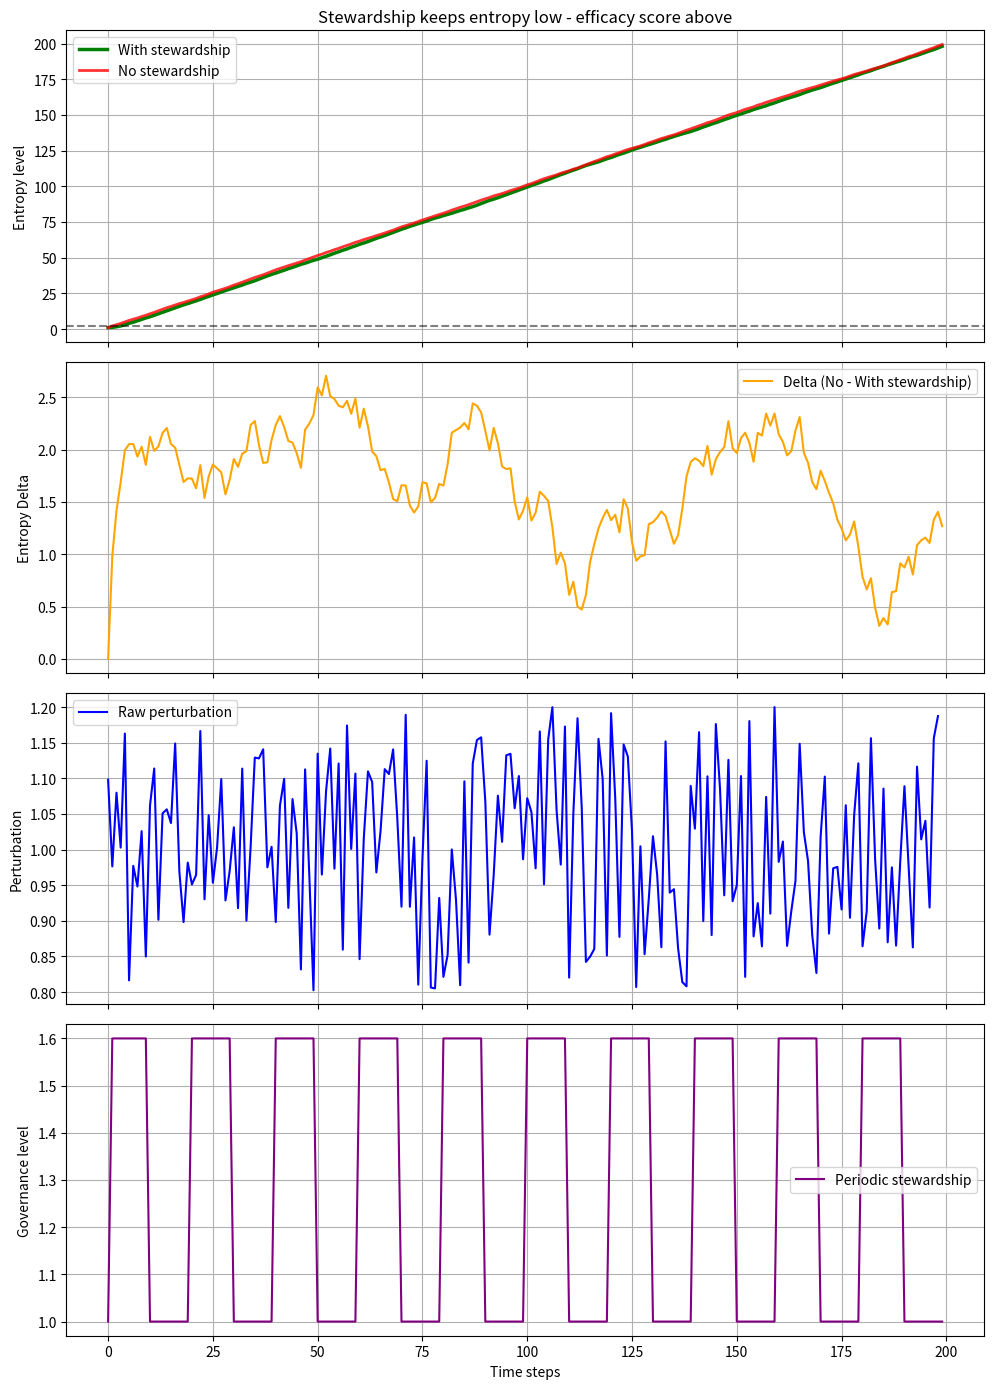

Write the Python code that produced this figure.
import numpy as np
import matplotlib.pyplot as plt

steps = 200
entropy = [1.0]
slope = [0.0]
max_delta = 0.2

# Governed path (stewardship on)
entropy_g = [1.0]
slope_g = [0.0]
perturbation = []
governance = [1.0]  # Base governance level
for i in range(1, steps):
    raw = np.random.uniform(0.8, 1.2)
    perturbation.append(raw)
    # Periodic governance boost every 20 steps
    if i % 20 < 10:  # 10-step pulse width
        gov_boost = 0.6
    else:
        gov_boost = 0.0
    current_gov = 1.0 + gov_boost  # Base + pulse
    governance.append(current_gov)
    delta = raw - slope_g[-1]
    if abs(delta) > max_delta:
        change = np.sign(delta) * max_delta
    else:
        change = delta
    new_slope = slope_g[-1] + change
    new_ent = entropy_g[-1] + new_slope
    slope_g.append(new_slope)
    entropy_g.append(new_ent)

# Ungoverned path (no stewardship)
entropy_u = [1.0]
slope_u = [0.0]
for i in range(1, steps):
    raw = np.random.uniform(0.8, 1.2)
    new_slope = raw
    new_ent = entropy_u[-1] + new_slope
    slope_u.append(new_slope)
    entropy_u.append(new_ent)

# One-score metric: mean final stretch efficacy
efficacy = np.mean(entropy_g[-20:]) - np.mean(entropy_u[-20:])
print(f"Stewardship efficacy score: {efficacy:.3f}")

# Calculate delta
delta_entropy = [u - g for u, g in zip(entropy_u, entropy_g)]

# Plot with four subplots
fig, (ax1, ax2, ax3, ax4) = plt.subplots(4, 1, figsize=(10, 14), sharex=True)

# Entropy plot
ax1.plot(entropy_g, label='With stewardship', linewidth=2.5, color='green')
ax1.plot(entropy_u, label='No stewardship', linewidth=2, color='red', alpha=0.8)
ax1.axhline(2.0, color='k', linestyle='--', alpha=0.5)
ax1.set_ylabel('Entropy level')
ax1.set_title('Stewardship keeps entropy low - efficacy score above')
ax1.legend()
ax1.grid(True)

# Delta plot
ax2.plot(delta_entropy, label='Delta (No - With stewardship)', linewidth=1.5, color='orange')
ax2.set_ylabel('Entropy Delta')
ax2.legend()
ax2.grid(True)

# Perturbation plot
ax3.plot(perturbation, label='Raw perturbation', linewidth=1.5, color='blue')
ax3.set_ylabel('Perturbation')
ax3.legend()
ax3.grid(True)

# Governance plot
ax4.plot(governance, label='Periodic stewardship', linewidth=1.5, color='purple')
ax4.set_ylabel('Governance level')
ax4.set_xlabel('Time steps')
ax4.legend()
ax4.grid(True)

plt.tight_layout()
plt.show()